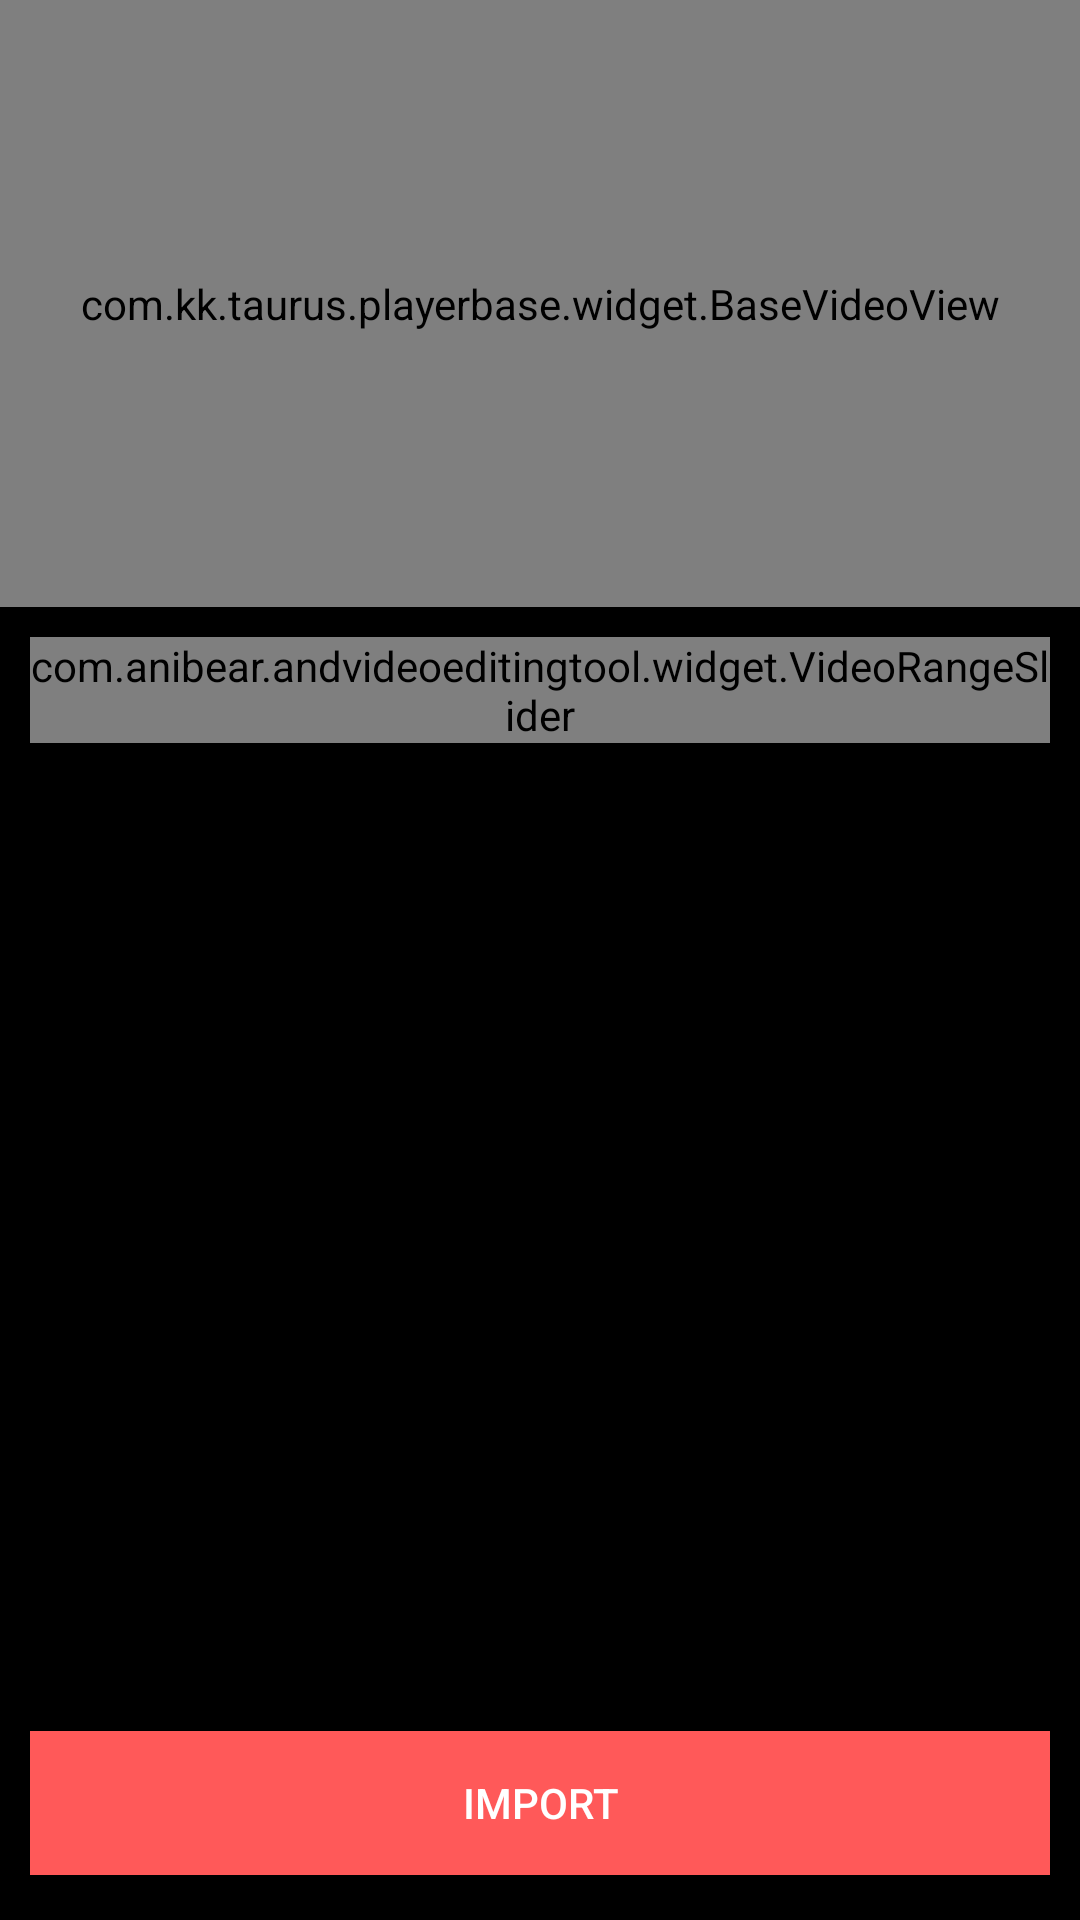

Write the Android layout XML for this screen, with the resource values it uses.
<!-- AndroidManifest.xml: application theme AppTheme -->
<!-- res/layout/activity_video_clip.xml -->
<?xml version="1.0" encoding="utf-8"?>
<androidx.constraintlayout.widget.ConstraintLayout
    xmlns:android="http://schemas.android.com/apk/res/android"
    xmlns:app="http://schemas.android.com/apk/res-auto"
    android:layout_width="match_parent"
    android:layout_height="match_parent"
    android:background="@color/black">

    <com.kk.taurus.playerbase.widget.BaseVideoView
        android:id="@+id/video_view"
        android:layout_width="match_parent"
        android:layout_height="0dp"
        app:layout_constraintDimensionRatio="16:9"
        app:layout_constraintTop_toTopOf="parent"
        android:background="#000000"/>

    <View
        android:id="@+id/touch_view"
        android:layout_width="match_parent"
        android:layout_height="0dp"
        app:layout_constraintTop_toTopOf="parent"
        app:layout_constraintDimensionRatio="16:9"/>

    <ImageView
        android:id="@+id/iv"
        android:layout_width="69dp"
        android:layout_height="69dp"
        app:layout_constraintLeft_toLeftOf="parent"
        app:layout_constraintRight_toRightOf="parent"
        app:layout_constraintTop_toTopOf="@id/video_view"
        app:layout_constraintBottom_toBottomOf="@id/video_view"
        android:src="@drawable/play_big"/>

    <com.anibear.andvideoeditingtool.widget.VideoRangeSlider
        android:id="@+id/video_range_slider"
        android:layout_width="match_parent"
        android:layout_height="wrap_content"
        app:layout_constraintTop_toBottomOf="@id/video_view"
        android:layout_marginTop="10dp"
        android:layout_marginLeft="10dp"
        android:layout_marginRight="10dp"/>

    <Button
        android:layout_width="match_parent"
        android:layout_height="wrap_content"
        app:layout_constraintBottom_toBottomOf="parent"
        android:layout_marginBottom="15dp"
        android:layout_marginLeft="10dp"
        android:layout_marginRight="10dp"
        android:background="#FF5959"
        android:text="IMPORT"
        android:textColor="#FFFFFF"
        android:onClick="startClipVideo"/>
</androidx.constraintlayout.widget.ConstraintLayout>
<!-- resources referenced by this layout -->
<resources>
  <color name="black">#000000</color>
  <style name="AppTheme" parent="Theme.AppCompat.Light.DarkActionBar">
          
          <item name="colorPrimary">@color/colorPrimary</item>
          <item name="colorPrimaryDark">@color/colorPrimaryDark</item>
          <item name="colorAccent">@color/colorAccent</item>
          <item name="android:windowNoTitle">true</item>
          <item name="android:windowActionBar">false</item>
      </style>
  <color name="colorPrimary">#000000</color>
  <color name="colorPrimaryDark">#808080</color>
  <color name="colorAccent">#03cfc8</color>
</resources>
